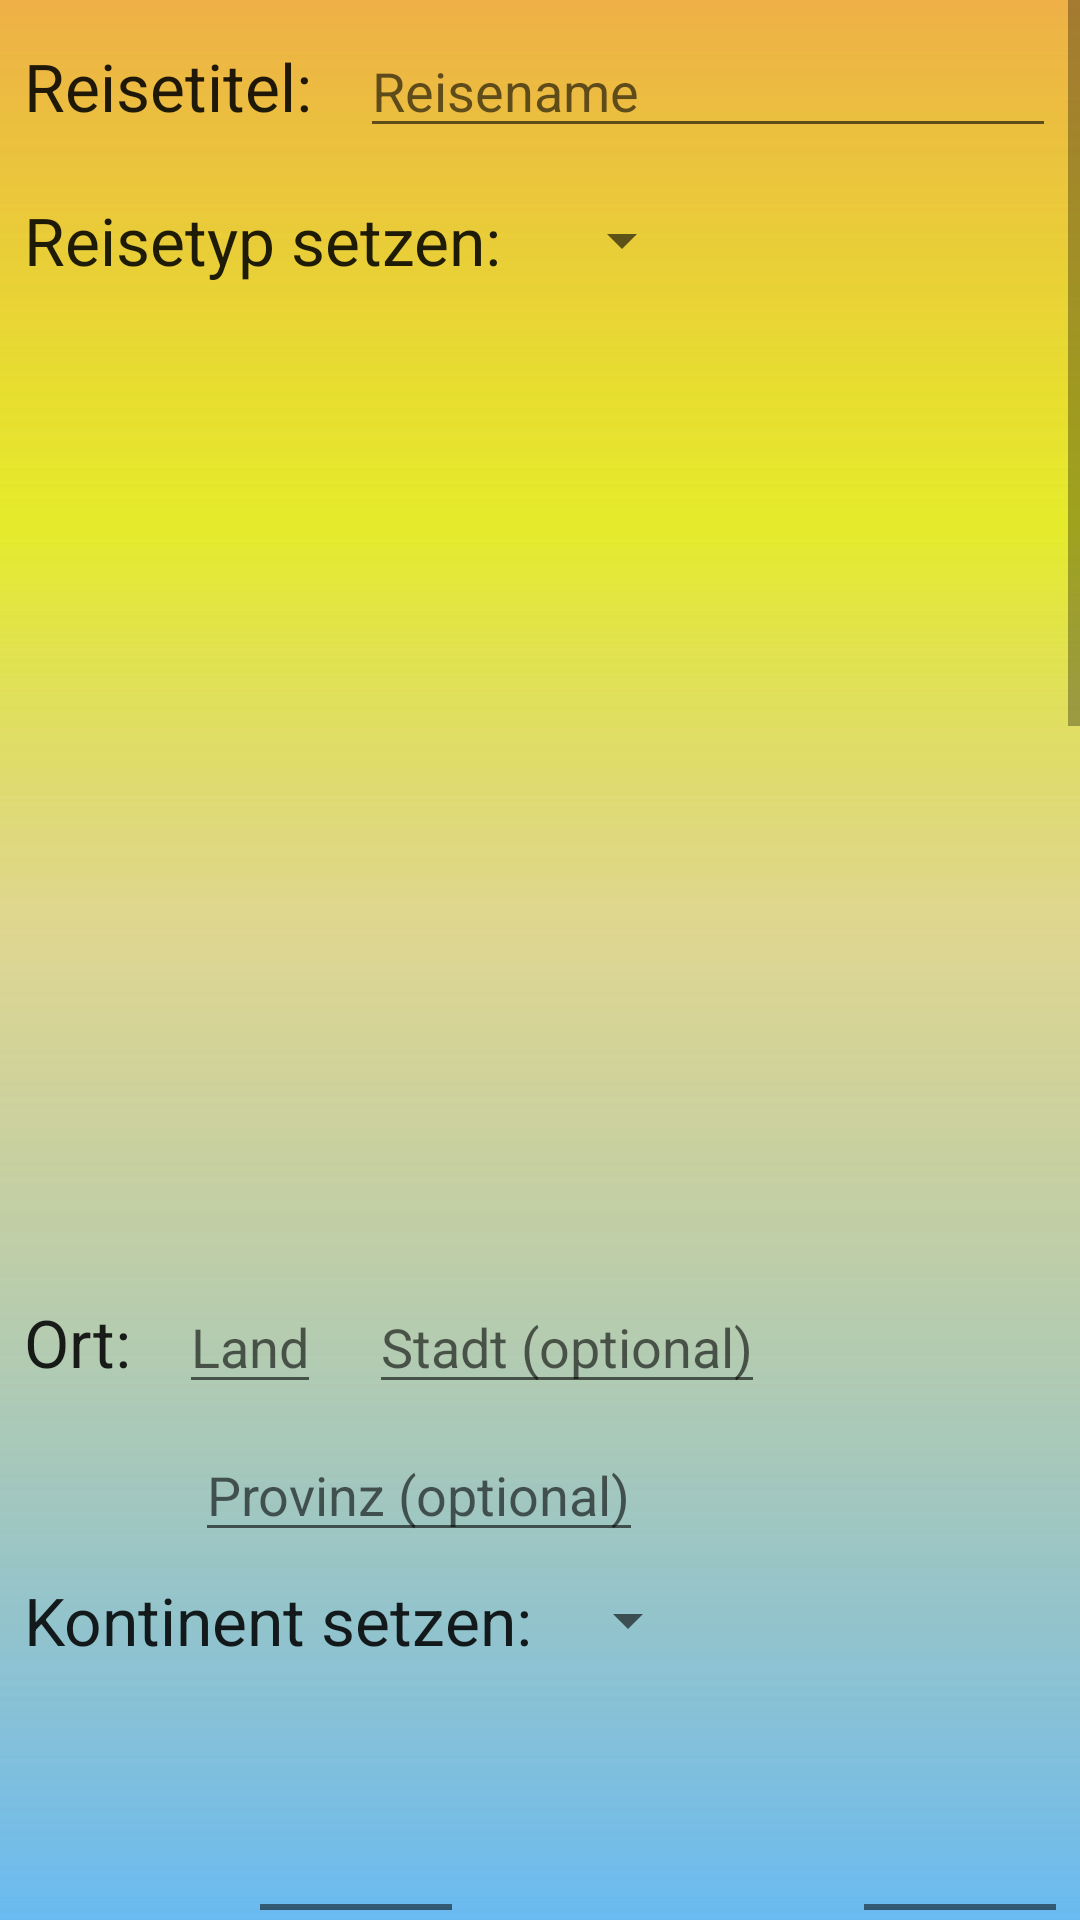

Layout XML and referenced resources for this Android screen:
<!-- AndroidManifest.xml: application theme Theme.Reisetagebuch -->
<!-- res/layout/activity_add_reise.xml -->
<?xml version="1.0" encoding="utf-8"?>
<ScrollView xmlns:android="http://schemas.android.com/apk/res/android"
    xmlns:app="http://schemas.android.com/apk/res-auto"
    xmlns:tools="http://schemas.android.com/tools"
    android:layout_width="match_parent"
    android:layout_height="match_parent"
    tools:context=".add.AddEditReiseActivity"
    android:background="@drawable/ic_hintergrund"
    android:orientation="vertical"
    >

    <LinearLayout
        android:layout_width="match_parent"
        android:layout_height="wrap_content"
        android:orientation="vertical">

        <LinearLayout
            android:layout_width="match_parent"
            android:layout_height="wrap_content"
            android:orientation="horizontal">

            <TextView
                android:layout_width="wrap_content"
                android:layout_height="wrap_content"
                android:layout_margin="8dp"
                android:textAppearance="@android:style/TextAppearance.Large"
                android:text="@string/ReiseTitel">

            </TextView>

            <EditText
                android:id="@+id/edit_text_reisename"
                android:layout_width="match_parent"
                android:layout_height="wrap_content"
                android:hint="@string/Reisename"
                android:layout_margin="8dp"
                android:inputType="text">
            </EditText>

        </LinearLayout>

        <LinearLayout
            android:layout_width="match_parent"
            android:layout_height="wrap_content"
            android:orientation="horizontal">

            <TextView
                android:layout_width="wrap_content"
                android:layout_height="wrap_content"
                android:layout_margin="8dp"
                android:textAppearance="@android:style/TextAppearance.Large"
                android:text="@string/ReisetypSetzen">
            </TextView>

            <Spinner
                android:id="@+id/spinner_reisetyp"
                android:layout_width="wrap_content"
                android:layout_height="wrap_content"
                android:layout_gravity="center"
               android:layout_margin="8dp">
            </Spinner>

        </LinearLayout>


        <ImageView
            android:id="@+id/image_view_reise_bild"
            android:layout_width="300dp"
            android:layout_height="300dp"
            android:layout_gravity="center"
            android:layout_margin="8dp"
            android:src="@mipmap/ic_launcher_round">
        </ImageView>


        <LinearLayout
            android:layout_width="match_parent"
            android:layout_height="wrap_content"
            android:orientation="horizontal">

            <TextView
                android:layout_width="wrap_content"
                android:layout_height="wrap_content"
                android:layout_margin="8dp"
                android:textAppearance="@android:style/TextAppearance.Large"
                android:text="@string/Ort">
            </TextView>

            <EditText
                android:id="@+id/edit_text_land"
                android:layout_width="wrap_content"
                android:layout_height="wrap_content"
                android:hint="@string/Land"
                android:inputType="text"
                android:layout_margin="8dp">
            </EditText>

            <EditText
                android:id="@+id/edit_text_stadt"
                android:layout_width="wrap_content"
                android:layout_height="wrap_content"
                android:hint="@string/Stadt"
                android:inputType="text"
               android:layout_margin="8dp">
            </EditText>


        </LinearLayout>

        <LinearLayout
            android:layout_width="match_parent"
            android:layout_height="wrap_content"
            android:orientation="horizontal">

            <EditText
                android:id="@+id/edit_text_provinz"
                android:layout_width="wrap_content"
                android:layout_height="wrap_content"
                android:hint="@string/Provinz"
                android:inputType="text"

                android:layout_marginLeft="65dp"

                >
            </EditText>
        </LinearLayout>

        <LinearLayout
            android:layout_width="match_parent"
            android:layout_height="wrap_content"
            android:orientation="horizontal">

            <TextView
                android:layout_width="wrap_content"
                android:layout_height="wrap_content"
                android:text="@string/KontinentSetzen"
                android:layout_margin="8dp"
                android:textAppearance="@android:style/TextAppearance.Large">
            </TextView>

            <Spinner
                android:id="@+id/spinner_kontinent"
                android:layout_width="wrap_content"
                android:layout_height="wrap_content"
                android:layout_gravity="center"
                android:paddingTop="8dp">
            </Spinner>

        </LinearLayout>


        <LinearLayout
            android:layout_width="match_parent"
            android:layout_height="wrap_content"
            android:orientation="horizontal">

            <TextView
                android:layout_width="wrap_content"
                android:layout_height="wrap_content"
                android:text="@string/Dauer"
                android:layout_margin="8dp"
                android:textAppearance="@android:style/TextAppearance.Large"
                android:layout_gravity="center_vertical">
            </TextView>

            <NumberPicker
                android:id="@+id/numberpicker_dauer"
                android:layout_width="wrap_content"
                android:layout_height="wrap_content"
                android:layout_margin="8dp">
            </NumberPicker>

            <View
                android:layout_width="0dp"
                android:layout_height="0dp"
                android:layout_weight="1"
                />

            <TextView
                android:layout_width="wrap_content"
                android:layout_height="wrap_content"
                android:text="@string/Reisende"
                android:layout_margin="8dp"
                android:textAppearance="@android:style/TextAppearance.Large"
                android:layout_gravity="center_vertical">
            </TextView>

            <NumberPicker
                android:id="@+id/numberpicker_anzahl_reisende"
                android:layout_width="wrap_content"
                android:layout_height="wrap_content"
               android:layout_margin="8dp">
            </NumberPicker>

        </LinearLayout>


        <LinearLayout
            android:layout_width="match_parent"
            android:layout_height="wrap_content"
            android:orientation="horizontal"
            >

            <TextView
                android:layout_width="wrap_content"
                android:layout_height="wrap_content"
                android:text="@string/Bewertung"
                android:layout_margin="8dp"
                android:textAppearance="@android:style/TextAppearance.Large"
                android:layout_gravity="center_vertical">
            </TextView>

            <NumberPicker
                android:id="@+id/numberpicker_bewertung"
                android:layout_width="wrap_content"
                android:layout_height="wrap_content"
                android:layout_marginLeft="50dp">
            </NumberPicker>

        </LinearLayout>


        <LinearLayout
            android:layout_width="match_parent"
            android:layout_height="wrap_content"
            android:orientation="horizontal">

            <TextView
                android:layout_width="wrap_content"
                android:layout_height="wrap_content"
                android:text="@string/Visumkosten"
                android:layout_margin="8dp"
                android:textAppearance="@android:style/TextAppearance.Large"
                android:layout_gravity="center_vertical">
            </TextView>

            <NumberPicker
                android:id="@+id/numberpicker_visumkosten"
                android:layout_width="wrap_content"
                android:layout_height="wrap_content"
                android:layout_margin= "35dp">
            </NumberPicker>


        </LinearLayout>


        <TextView
            android:layout_width="wrap_content"
            android:layout_height="wrap_content"
            android:text="@string/Anreisedatum"
            android:layout_marginTop="8dp"
            android:textAppearance="@android:style/TextAppearance.Medium"
            android:layout_gravity="center">
        </TextView>

        <DatePicker
            android:id="@+id/date_picker_anreisedatum"
            android:layout_width="wrap_content"
            android:layout_height="wrap_content"
            android:datePickerMode="spinner"
            android:calendarViewShown="false"
            android:layout_gravity="center"
            android:paddingTop="8dp">
        </DatePicker>

        <TextView
            android:layout_width="wrap_content"
            android:layout_height="wrap_content"
            android:text="@string/Abreisedatum"
            android:layout_marginTop="8dp"
            android:textAppearance="@android:style/TextAppearance.Medium"
            android:layout_gravity="center">
        </TextView>

        <DatePicker
            android:id="@+id/date_picker_abreisedatum"
            android:layout_width="wrap_content"
            android:layout_height="wrap_content"
            android:datePickerMode="spinner"
            android:calendarViewShown="false"
            android:layout_gravity="center"
            android:paddingTop="8dp">
        </DatePicker>


    </LinearLayout>


</ScrollView>
<!-- resources referenced by this layout -->
<resources>
  <!-- drawable ic_hintergrund (drawable) -->
  <vector xmlns:android="http://schemas.android.com/apk/res/android"
      xmlns:aapt="http://schemas.android.com/aapt"
      android:width="428dp"
      android:height="926dp"
      android:viewportWidth="428"
      android:viewportHeight="926">
    <path
        android:pathData="M0,0H428V926H0Z">
      <aapt:attr name="android:fillColor">
        <gradient 
            android:startY="0"
            android:startX="214"
            android:endY="926"
            android:endX="214"
            android:type="linear">
          <item android:offset="0" android:color="#80E89609"/>
          <item android:offset="0.272" android:color="#A2E1E809"/>
          <item android:offset="0.482" android:color="#FFDED690"/>
          <item android:offset="1" android:color="#A655B1EF"/>
        </gradient>
      </aapt:attr>
    </path>
    <path
        android:pathData="M0,0H428V926H0Z">
      <aapt:attr name="android:fillColor">
        <gradient 
            android:startY="0"
            android:startX="214"
            android:endY="926"
            android:endX="214"
            android:type="linear">
          <item android:offset="0" android:color="#80E89609"/>
          <item android:offset="0.272" android:color="#A2E1E809"/>
          <item android:offset="0.482" android:color="#FFDED690"/>
          <item android:offset="1" android:color="#A655B1EF"/>
        </gradient>
      </aapt:attr>
    </path>
  </vector>
  <string name="Abreisedatum">Abreisedatum:</string>
  <string name="Anreisedatum">Anreisedatum:</string>
  <string name="Bewertung">Bewertung:</string>
  <string name="Dauer">Dauer:</string>
  <string name="KontinentSetzen">Kontinent setzen:</string>
  <string name="Land">Land</string>
  <string name="Ort">Ort:</string>
  <string name="Provinz">Provinz (optional)</string>
  <string name="ReiseTitel">Reisetitel:</string>
  <string name="Reisename">Reisename</string>
  <string name="Reisende">Reisende:</string>
  <string name="ReisetypSetzen">Reisetyp setzen:</string>
  <string name="Stadt">Stadt (optional)</string>
  <string name="Visumkosten">Visumkosten:</string>
  <style name="Theme.Reisetagebuch" parent="Theme.MaterialComponents.DayNight.DarkActionBar">
          
          <item name="colorPrimary">@color/purple_500</item>
          <item name="colorPrimaryVariant">@color/purple_700</item>
          <item name="colorOnPrimary">@color/white</item>
          
          <item name="colorSecondary">@color/teal_200</item>
          <item name="colorSecondaryVariant">@color/teal_700</item>
          <item name="colorOnSecondary">@color/black</item>
          
          <item name="android:statusBarColor" tools:targetApi="l">?attr/colorPrimaryVariant</item>
          
      </style>
  <color name="purple_500">#FF6200EE</color>
  <color name="purple_700">#FF3700B3</color>
  <color name="white">#FFFFFFFF</color>
  <color name="teal_200">#FF03DAC5</color>
  <color name="teal_700">#FF018786</color>
  <color name="black">#FF000000</color>
</resources>
